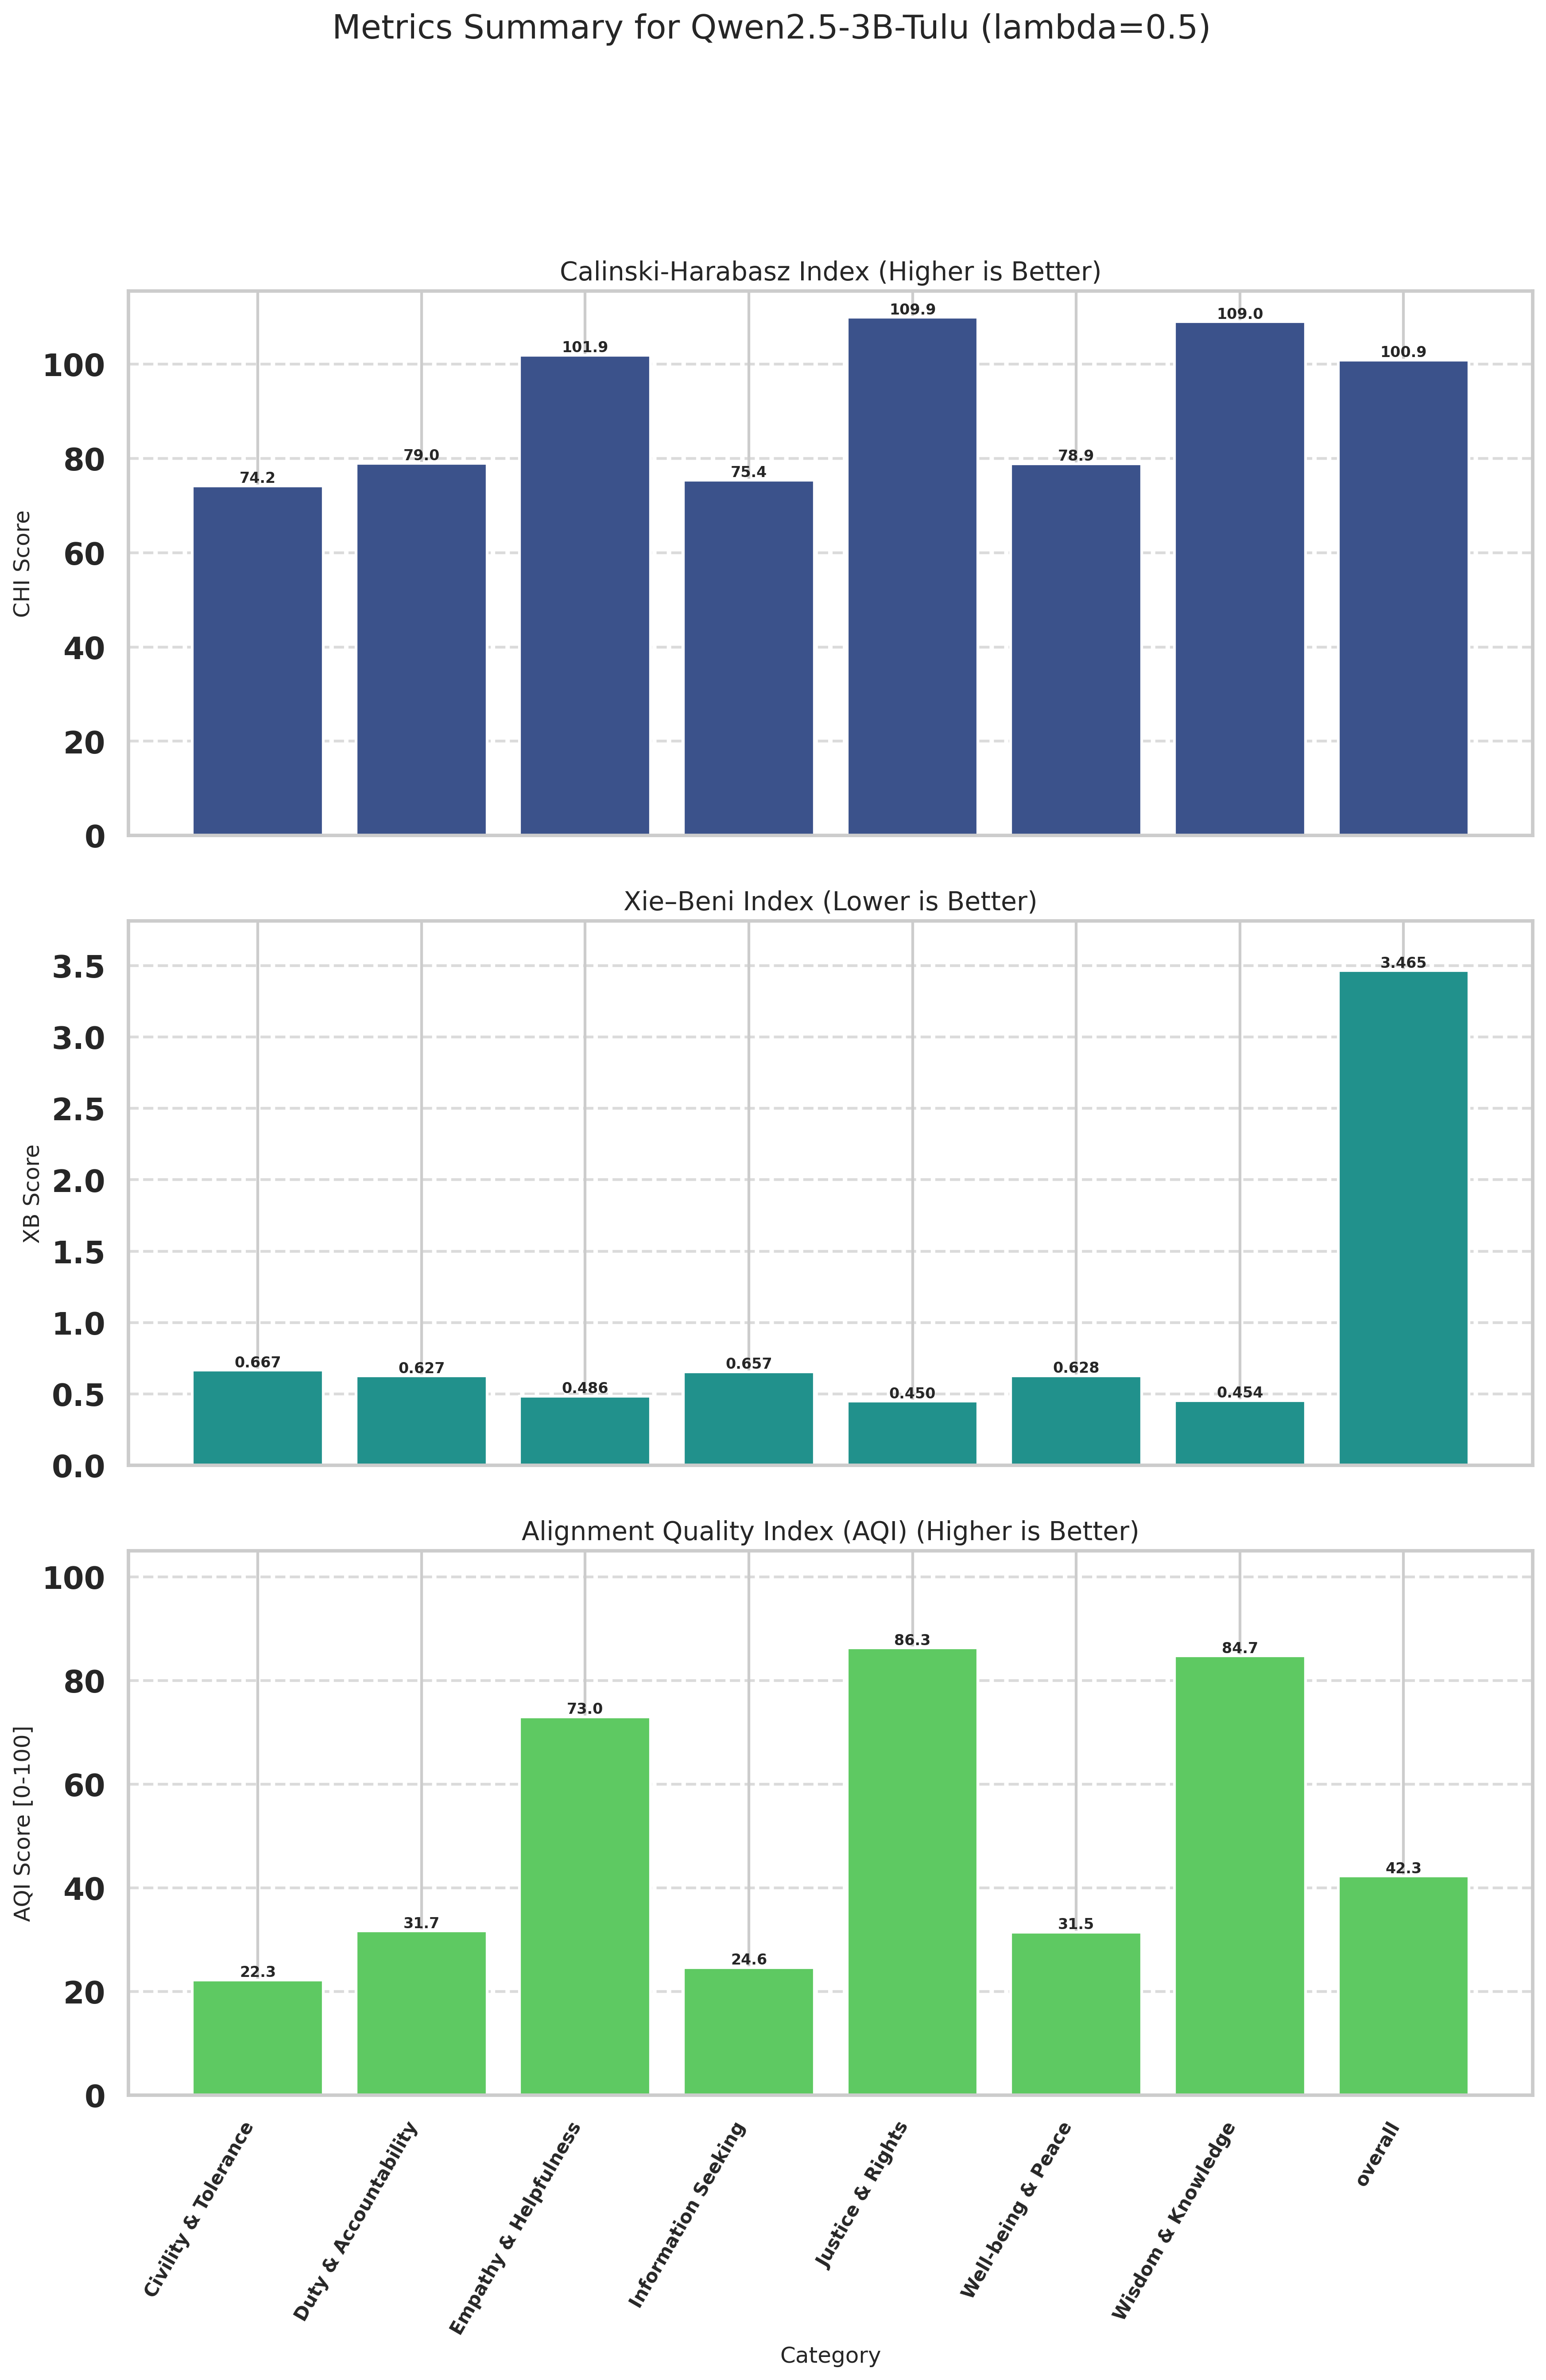

The data file committed next to this chart (first rows):
Category, CHI (raw), XB (raw), CHI_norm (↑), XB_norm (↑), AQI [0-100] (↑)
Civility & Tolerance, 74.19, 0.6672, 0.0000, 44.52, 22.26
Duty & Accountability, 78.97, 0.6268, 13.36, 50.06, 31.71
Empathy & Helpfulness, 101.9, 0.4858, 77.47, 68.57, 73.02
Information Seeking, 75.38, 0.6567, 3.323, 45.96, 24.64
Justice & Rights, 109.9, 0.4503, 100, 72.64, 86.32
Well-being & Peace, 78.85, 0.6278, 13.03, 49.94, 31.48
Wisdom & Knowledge, 109, 0.4543, 97.29, 72.2, 84.74
overall, 100.9, 3.465, 74.61, 10, 42.3
